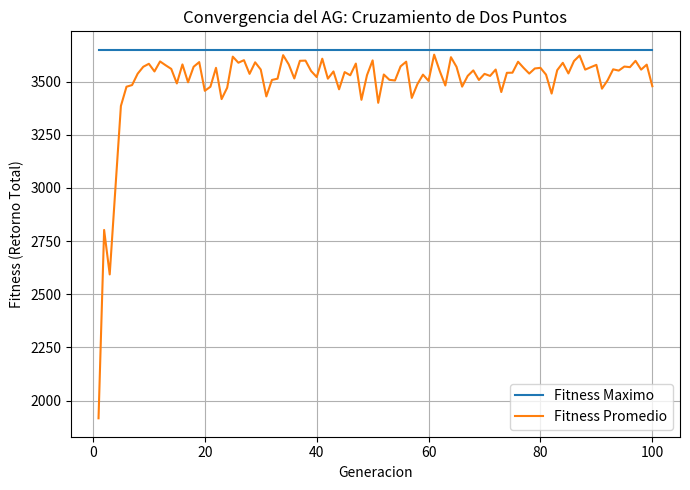

Write the Python code that produced this figure.
import random

def cruzamiento_dos_puntos(p1, p2, punto1, punto2):
    i, j = (punto1, punto2) if punto1 < punto2 else (punto2, punto1)
    hijo1 = p1[:i] + p2[i:j] + p1[j:]
    hijo2 = p2[:i] + p1[i:j] + p2[j:]
    return hijo1, hijo2


class AlgoritmoGenetico:
    def __init__(self, population_size, chromosome_length, pc, pm,
                 fitness_func, decode_func,
                 selection_method='tournament', tournament_size=3,
                 elitism=True):
        self.population_size = population_size
        self.chromosome_length = chromosome_length
        self.pc = pc
        self.pm = pm
        self.fitness_func = fitness_func
        self.decode_func = decode_func
        self.selection_method = selection_method
        self.tournament_size = tournament_size
        self.elitism = elitism

        self.population = self._initialize_population()
        self.max_fitness_history = []
        self.avg_fitness_history = []

    def _initialize_population(self):
        return [[random.randint(0, 1) for _ in range(self.chromosome_length)]
                for _ in range(self.population_size)]

    def _evaluate(self, population):
        return [self.fitness_func(self.decode_func(g)) for g in population]

    def _select(self, population, fitnesses):
        competidores = random.sample(list(zip(population, fitnesses)), self.tournament_size)
        competidores.sort(key=lambda x: x[1], reverse=True)
        return competidores[0][0]

    def _crossover(self, p1, p2):
        """Cruzamiento de dos puntos con probabilidad pc.

        Si no ocurre el cruzamiento (random() > pc), se copian los padres.
        Si ocurre, se eligen dos indices distintos en [1, L-1] para que
        el segmento central nunca sea vacio y ambas colas existan.
        """
        if random.random() > self.pc:
            return p1[:], p2[:]
        punto1, punto2 = sorted(random.sample(range(1, self.chromosome_length), 2))
        return cruzamiento_dos_puntos(p1, p2, punto1, punto2)

    def _mutate(self, genotype):
        return [1 - bit if random.random() < self.pm else bit for bit in genotype]

    def run(self, num_generations):
        best_genotype_global = None
        best_fitness_global = float('-inf')

        for gen in range(num_generations):
            fitnesses = self._evaluate(self.population)

            self.max_fitness_history.append(max(fitnesses))
            self.avg_fitness_history.append(sum(fitnesses) / len(fitnesses))

            idx_mejor = fitnesses.index(max(fitnesses))
            if fitnesses[idx_mejor] > best_fitness_global:
                best_fitness_global = fitnesses[idx_mejor]
                best_genotype_global = self.population[idx_mejor][:]

            nueva_poblacion = [self.population[idx_mejor][:]] if self.elitism else []

            while len(nueva_poblacion) < self.population_size:
                p1 = self._select(self.population, fitnesses)
                p2 = self._select(self.population, fitnesses)
                h1, h2 = self._crossover(p1, p2)
                nueva_poblacion.append(self._mutate(h1))
                if len(nueva_poblacion) < self.population_size:
                    nueva_poblacion.append(self._mutate(h2))

            self.population = nueva_poblacion

        return best_genotype_global, best_fitness_global



# Asi se demuestra el nuevo operador sin romper ni duplicar el problema.

PROYECTOS = [
    {'name': 'Proyecto A', 'costo': 500, 'retorno': 700},
    {'name': 'Proyecto B', 'costo': 300, 'retorno': 450},
    {'name': 'Proyecto C', 'costo': 800, 'retorno': 1200},
    {'name': 'Proyecto D', 'costo': 200, 'retorno': 250},
    {'name': 'Proyecto E', 'costo': 600, 'retorno': 900},
    {'name': 'Proyecto F', 'costo': 400, 'retorno': 500},
    {'name': 'Proyecto G', 'costo': 700, 'retorno': 1000},
    {'name': 'Proyecto H', 'costo': 100, 'retorno': 150},
    {'name': 'Proyecto I', 'costo': 900, 'retorno': 1300},
    {'name': 'Proyecto J', 'costo': 350, 'retorno': 480},
]
PRESUPUESTO_MAX = 2500
PENALTY_FACTOR = 5


def decode_portafolio(genotype: list[int]) -> dict:
    """Decodifica el genotipo binario en costo total, retorno total e indices seleccionados."""
    total_costo = 0
    total_retorno = 0
    selected_items_indices = []
    for i, bit in enumerate(genotype):
        if bit == 1:
            total_costo += PROYECTOS[i]['costo']
            total_retorno += PROYECTOS[i]['retorno']
            selected_items_indices.append(i)
    return {
        'total_costo': total_costo,
        'total_retorno': total_retorno,
        'selected_items_indices': selected_items_indices
    }


def fitness_portafolio(phenotype: dict) -> float:
    """Aptitud = retorno total, con fuerte penalizacion si se excede el presupuesto."""
    total_costo = phenotype['total_costo']
    total_retorno = phenotype['total_retorno']

    if total_costo > PRESUPUESTO_MAX:
        return total_retorno - PENALTY_FACTOR * (total_costo - PRESUPUESTO_MAX)
    return float(total_retorno)


def _bits(cromosoma):
    return ''.join(map(str, cromosoma))


def demostrar_cruzamiento_dos_puntos():
    """Muestra un ejemplo fijo del operador, util para la sustentacion."""
    padre1 = [1, 1, 1, 1, 1, 1, 1, 1, 1, 1]
    padre2 = [0, 0, 0, 0, 0, 0, 0, 0, 0, 0]
    i, j = 3, 7
    hijo1, hijo2 = cruzamiento_dos_puntos(padre1, padre2, i, j)

    marca = ' ' * i + '^' + '-' * (j - i - 1) + '^'
    print("\n--- Demostracion: Cruzamiento de Dos Puntos ---")
    print(f"Padre 1: {_bits(padre1)}")
    print(f"Padre 2: {_bits(padre2)}")
    print(f"Cortes:  {marca}   (i={i}, j={j})")
    print(f"Hijo  1: {_bits(hijo1)}   <- cola de P1 + centro de P2 + cola de P1")
    print(f"Hijo  2: {_bits(hijo2)}   <- cola de P2 + centro de P1 + cola de P2")
    print("Interpretacion: solo se intercambia el segmento central [3:7].")
    return hijo1, hijo2


POP_SIZE = 50
CHROM_LEN = len(PROYECTOS)
PC = 0.8
PM = 0.01
NUM_GENERATIONS = 100


if __name__ == "__main__":
    import matplotlib.pyplot as plt

    demostrar_cruzamiento_dos_puntos()

    print("\n--- Ejecutando AG con Cruzamiento de Dos Puntos ---")
    print("(Problema: Portafolio de Inversiones / Mochila)")
    portafolio_ga = AlgoritmoGenetico(
        population_size=POP_SIZE,
        chromosome_length=CHROM_LEN,
        pc=PC,
        pm=PM,
        fitness_func=fitness_portafolio,
        decode_func=decode_portafolio,
        selection_method='tournament',
        tournament_size=5,
        elitism=True,
    )

    final_best_genotype, final_best_fitness = portafolio_ga.run(NUM_GENERATIONS)
    final_best_phenotype = decode_portafolio(final_best_genotype)

    print(f"\n--- Resultados Finales (Crossover de Dos Puntos) ---")
    print(f"Mejor Genotipo: {_bits(final_best_genotype)}")
    print(f"Mejor Fitness (Retorno Total): {final_best_fitness:.2f}")
    print(f"Costo Total: {final_best_phenotype['total_costo']}")
    print(f"Presupuesto Maximo: {PRESUPUESTO_MAX}")

    selected_names = [PROYECTOS[i]['name'] for i in final_best_phenotype['selected_items_indices']]
    print(f"Proyectos Seleccionados: {', '.join(selected_names)}")

    plt.figure(figsize=(7, 5))
    plt.plot(range(1, NUM_GENERATIONS + 1), portafolio_ga.max_fitness_history, label='Fitness Maximo')
    plt.plot(range(1, NUM_GENERATIONS + 1), portafolio_ga.avg_fitness_history, label='Fitness Promedio')
    plt.title('Convergencia del AG: Cruzamiento de Dos Puntos')
    plt.xlabel('Generacion')
    plt.ylabel('Fitness (Retorno Total)')
    plt.legend()
    plt.grid(True)
    plt.tight_layout()
    plt.savefig('convergencia_ejercicio3.png')
    plt.show()
